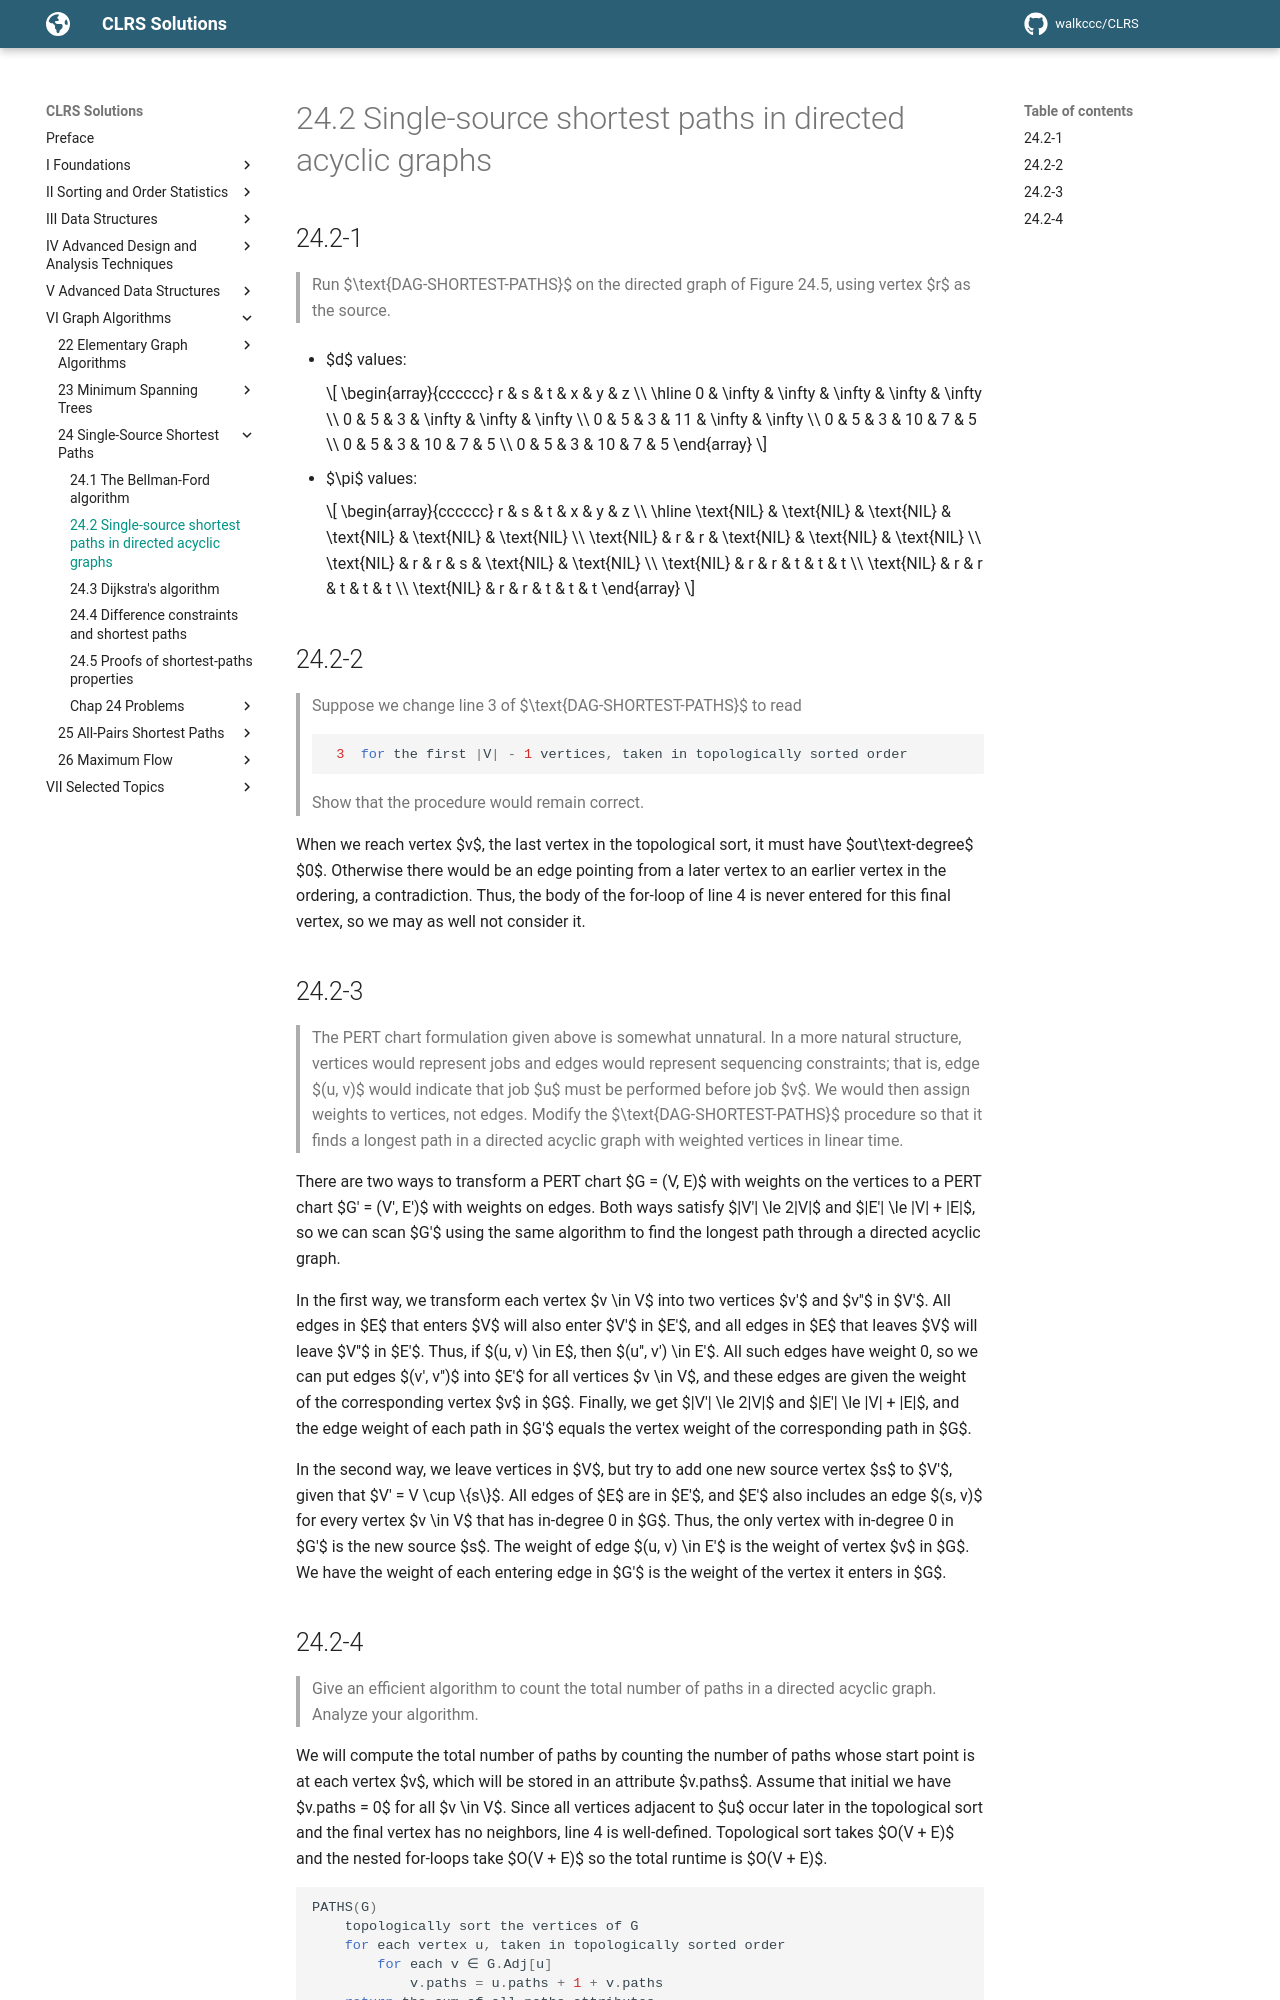

repository: walkccc/CLRS · page: Chap24/24.2/index.html · generator: mkdocs

## 24.2-1

> Run $\text{DAG-SHORTEST-PATHS}$ on the directed graph of Figure 24.5, using vertex $r$ as the source.

- $d$ values:

    ```math
    \begin{array}{cccccc}
    r & s & t & x & y & z \\
    \hline
    0 & \infty & \infty & \infty & \infty & \infty \\
    0 & 5 & 3 & \infty & \infty & \infty \\
    0 & 5 & 3 & 11 & \infty & \infty \\
    0 & 5 & 3 & 10 & 7 & 5 \\
    0 & 5 & 3 & 10 & 7 & 5 \\
    0 & 5 & 3 & 10 & 7 & 5
    \end{array}
    ```

- $\pi$ values:

    ```math
    \begin{array}{cccccc}
    r & s & t & x & y & z \\
    \hline
    \text{NIL} & \text{NIL} & \text{NIL} & \text{NIL} & \text{NIL} & \text{NIL} \\
    \text{NIL} & r & r & \text{NIL} & \text{NIL} & \text{NIL} \\
    \text{NIL} & r & r & s & \text{NIL} & \text{NIL} \\
    \text{NIL} & r & r & t & t & t \\
    \text{NIL} & r & r & t & t & t \\
    \text{NIL} & r & r & t & t & t
    \end{array}
    ```

## 24.2-2

> Suppose we change line 3 of $\text{DAG-SHORTEST-PATHS}$ to read
>
> ```cpp
>  3  for the first |V| - 1 vertices, taken in topologically sorted order
> ```
>
> Show that the procedure would remain correct.

When we reach vertex $v$, the last vertex in the topological sort, it must have $out\text-degree$ $0$. Otherwise there would be an edge pointing from a later vertex to an earlier vertex in the ordering, a contradiction. Thus, the body of the for-loop of line 4 is never entered for this final vertex, so we may as well not consider it.

## 24.2-3

> The PERT chart formulation given above is somewhat unnatural. In a more natural structure, vertices would represent jobs and edges would represent sequencing constraints; that is, edge $(u, v)$ would indicate that job $u$ must be performed before job $v$. We would then assign weights to vertices, not edges. Modify the $\text{DAG-SHORTEST-PATHS}$ procedure so that it finds a longest path in a directed acyclic graph with weighted vertices in linear time.

There are two ways to transform a PERT chart $G = (V, E)$ with weights on the vertices to a PERT chart $G' = (V', E')$ with weights on edges. Both ways satisfy $|V'| \le 2|V|$ and $|E'| \le |V| + |E|$, so we can scan $G'$ using the same algorithm to find the longest path through a directed acyclic graph.

In the first way, we transform each vertex $v \in V$ into two vertices $v'$ and $v''$ in $V'$. All edges in $E$ that enters $V$ will also enter $V'$ in $E'$, and all edges in $E$ that leaves $V$ will leave $V''$ in $E'$. Thus, if $(u, v) \in E$, then $(u'', v') \in E'$. All such edges have weight 0, so we can put edges $(v', v'')$ into $E'$ for all vertices $v \in V$, and these edges are given the weight of the corresponding vertex $v$ in $G$. Finally, we get $|V'| \le 2|V|$ and $|E'| \le |V| + |E|$, and the edge weight of each path in $G'$ equals the vertex weight of the corresponding path in $G$.

In the second way, we leave vertices in $V$, but try to add one new source vertex $s$ to $V'$, given that $V' = V \cup \\{s\\}$. All edges of $E$ are in $E'$, and $E'$ also includes an edge $(s, v)$ for every vertex $v \in V$ that has in-degree 0 in $G$. Thus, the only vertex with in-degree 0 in $G'$ is the new source $s$. The weight of edge $(u, v) \in E'$ is the weight of vertex $v$ in $G$. We have the weight of each entering edge in $G'$ is the weight of the vertex it enters in $G$.
